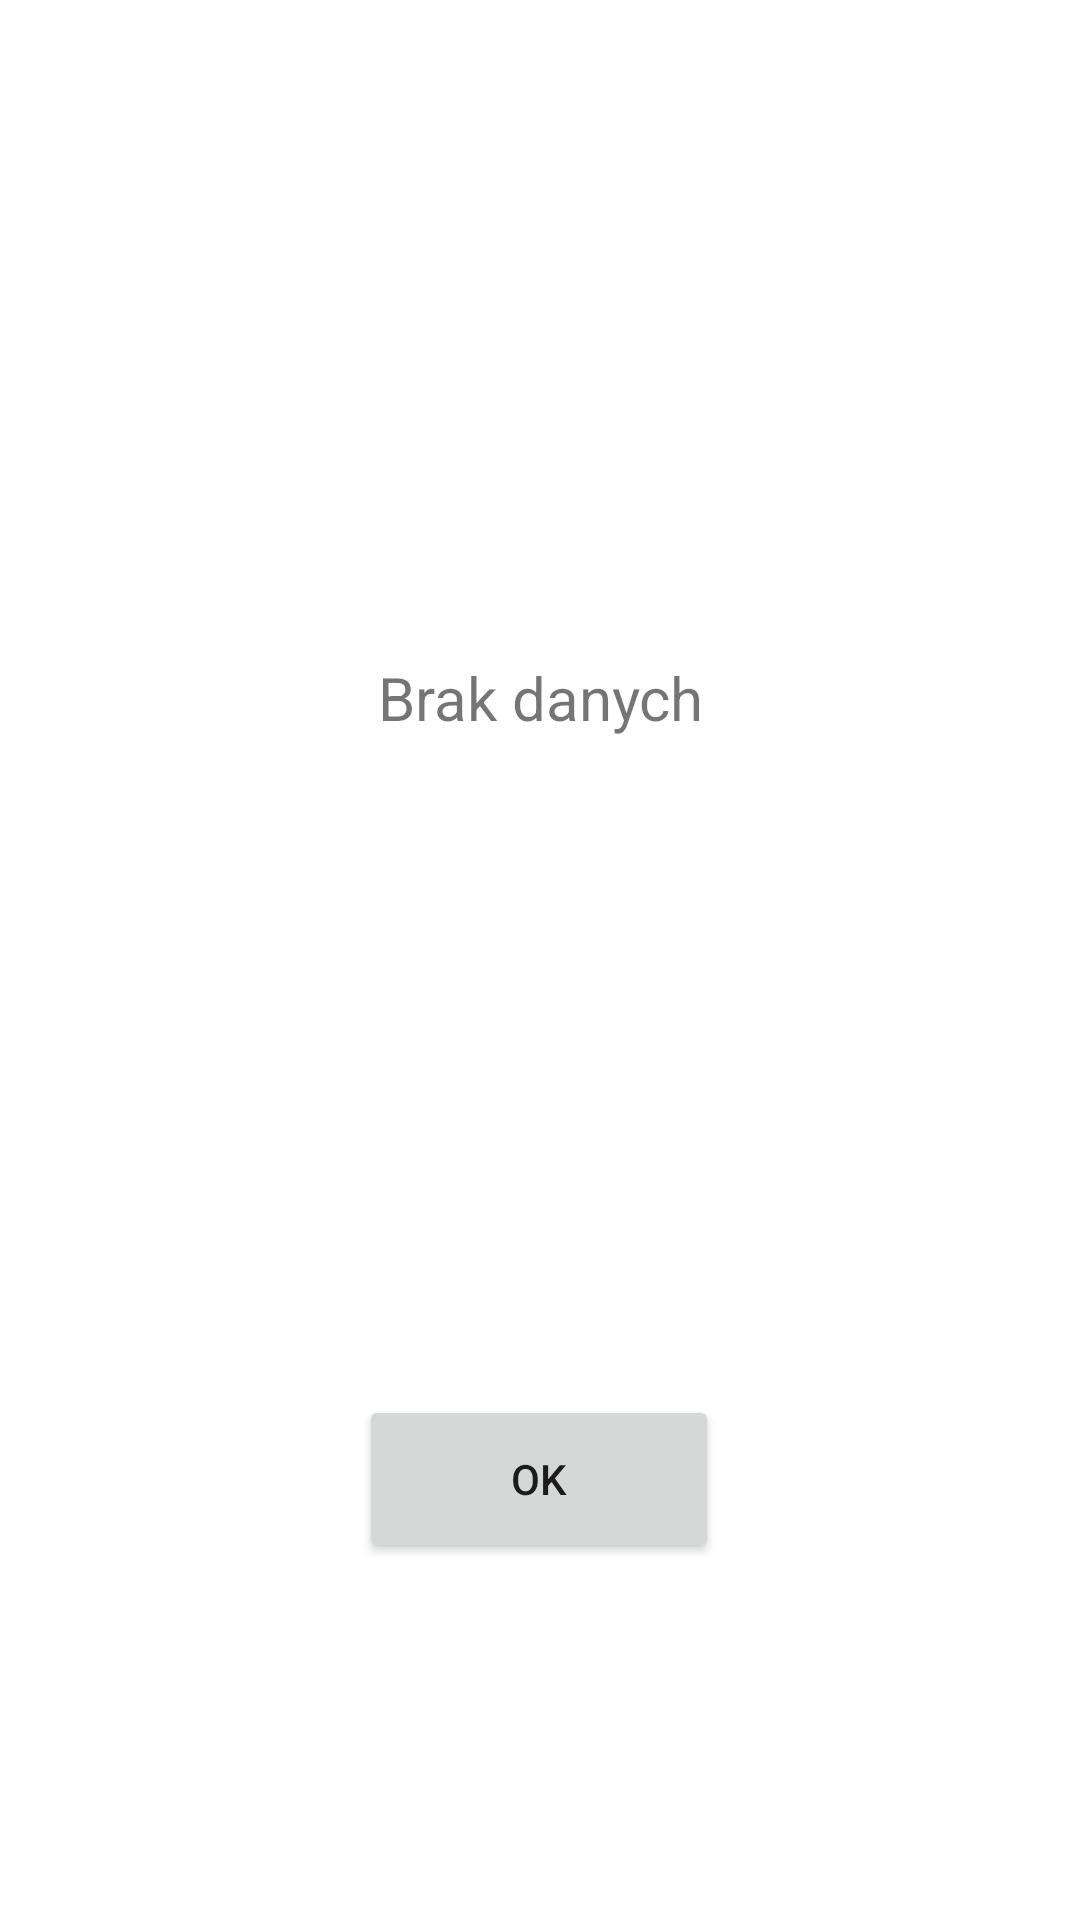

Write the Android layout XML for this screen, with the resource values it uses.
<!-- AndroidManifest.xml: application theme Theme.ProjektKosze -->
<!-- res/layout/popup.xml -->
<?xml version="1.0" encoding="utf-8"?>
<androidx.constraintlayout.widget.ConstraintLayout xmlns:android="http://schemas.android.com/apk/res/android"
    xmlns:app="http://schemas.android.com/apk/res-auto"
    xmlns:tools="http://schemas.android.com/tools"
    android:layout_width="match_parent"
    android:layout_height="match_parent">

    <Button
        android:id="@+id/OKbutton"
        android:layout_width="120dp"
        android:layout_height="56dp"
        android:text="OK"
        app:layout_constraintBottom_toBottomOf="parent"
        app:layout_constraintEnd_toEndOf="parent"
        app:layout_constraintHorizontal_bias="0.498"
        app:layout_constraintStart_toStartOf="parent"
        app:layout_constraintTop_toTopOf="parent"
        app:layout_constraintVertical_bias="0.796" />

    <TextView
        android:id="@+id/bioInfoTextView"
        android:layout_width="261dp"
        android:layout_height="145dp"
        android:text="Brak danych"
        android:textSize="20dp"
        android:gravity="center"
        app:layout_constraintBottom_toTopOf="@+id/OKbutton"
        app:layout_constraintEnd_toEndOf="parent"
        app:layout_constraintStart_toStartOf="parent"
        app:layout_constraintTop_toTopOf="parent" />
</androidx.constraintlayout.widget.ConstraintLayout>
<!-- resources referenced by this layout -->
<resources>
  <style name="Theme.ProjektKosze" parent="Theme.MaterialComponents.DayNight.NoActionBar">
          
          <item name="colorPrimary">@color/midblue</item>
          <item name="colorPrimaryVariant">@color/darkblue</item>
          <item name="colorOnPrimary">@color/white</item>
          
          <item name="colorSecondary">@color/yellow</item>
          <item name="colorSecondaryVariant">@color/yellow</item>
          <item name="colorOnSecondary">@color/black</item>       
          
          <item name="android:statusBarColor">?attr/colorPrimaryVariant</item>
          
      </style>
  <color name="midblue">#aaaaaaaa</color>
  <color name="darkblue">#245A9F </color>
  <color name="white">#FFFFFFFF</color>
  <color name="yellow">#FFED00</color>
  <color name="black">#FF000000</color>
</resources>
